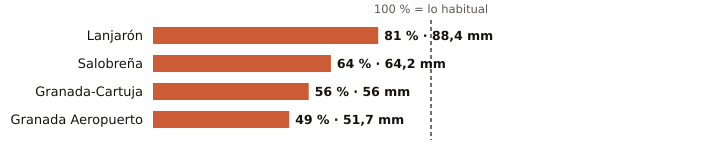

The data file committed next to this chart (first rows):
estacion, provincia, indicativo, mm_otono, referencia_mm, pct, periodo_referencia, hasta, hora
Lanjarón, Granada, 6258X, 88.4, 108.6, 81, 2010-2025, 2026-11-21, 7
Salobreña, Granada, 6267X, 64.2, 100.3, 64, 2009-2025, 2026-11-21, 8
Granada-Cartuja, Granada, 5515X, 56.0, 99.3, 56, 2010-2025, 2026-11-21, 9
Granada Aeropuerto, Granada, 5530E, 51.7, 104.9, 49, 1991-2020, 2026-11-21, 9
